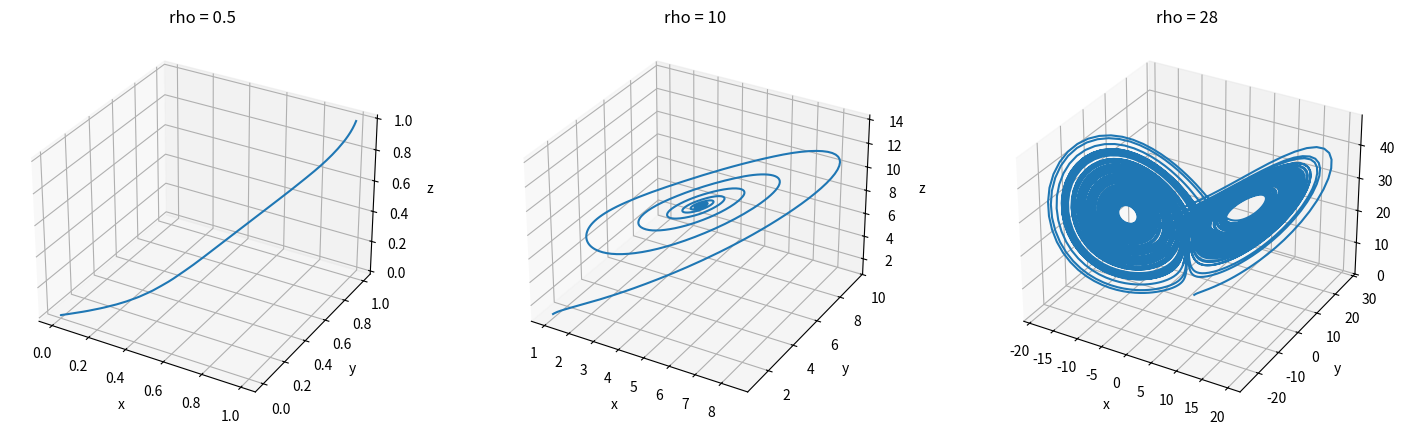
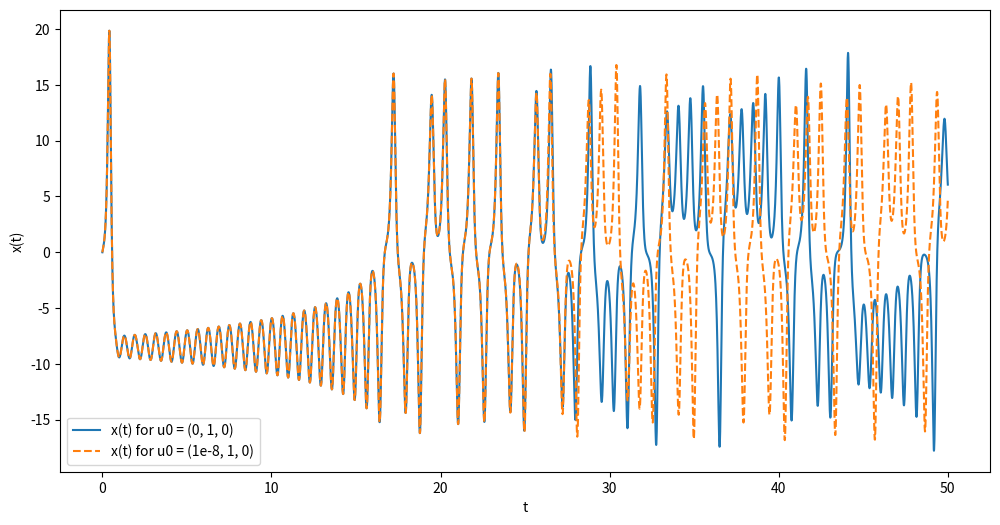
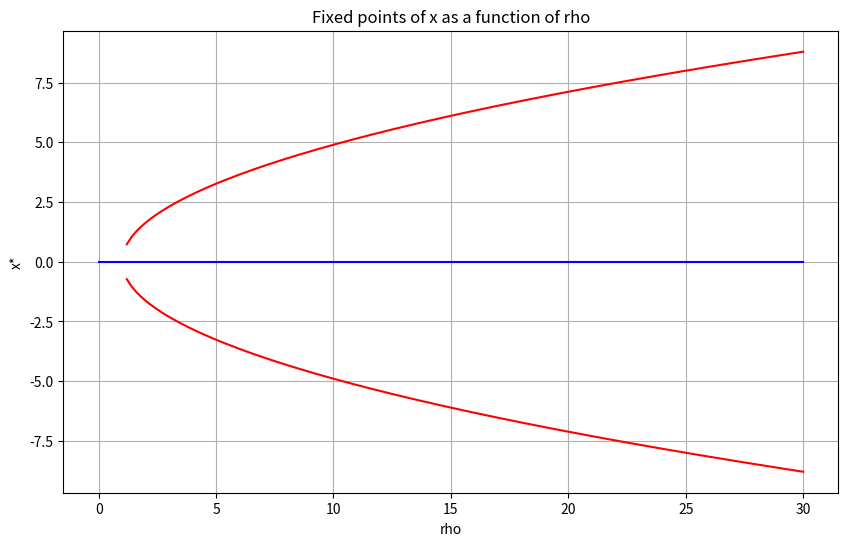

Write Python code to recreate these figures, in order.
import numpy as np
from scipy.integrate import solve_ivp
import matplotlib.pyplot as plt

# 3a
def lorenz(t, u, s, r, b):
    x, y, z = u
    dx = s * (y - x)
    dy = x * (r - z) - y
    dz = x * y - b * z
    return [dx, dy, dz]

s = 10
b = 8/3
u0 = [1.0, 1.0, 1.0]
t_span = [0, 100]
t_eval = np.linspace(t_span[0], t_span[1], 10000)

rhos = [0.5, 10, 28]
fig = plt.figure(figsize=(18, 5))

for i, r in enumerate(rhos):
    ax = fig.add_subplot(1, 3, i + 1, projection='3d')
    sol = solve_ivp(lorenz, t_span, u0, args=(s, r, b), dense_output=True, t_eval=t_eval)
    ax.plot(sol.y[0], sol.y[1], sol.y[2])
    ax.set_xlabel("x")
    ax.set_ylabel("y")
    ax.set_zlabel("z")
    ax.set_title(f"rho = {r}")

plt.show()

# 3b
r = 28
u1 = [0.0, 1.0, 0.0]
u2 = [0.0 + 1e-8, 1.0, 0.0]
t_span = [0, 50]
t_eval = np.linspace(t_span[0], t_span[1], 5000)

sol1 = solve_ivp(lorenz, t_span, u1, args=(s, r, b), t_eval=t_eval)
sol2 = solve_ivp(lorenz, t_span, u2, args=(s, r, b), t_eval=t_eval)

plt.figure(figsize=(12, 6))
plt.plot(sol1.t, sol1.y[0], label='x(t) for u0 = (0, 1, 0)')
plt.plot(sol2.t, sol2.y[0], label='x(t) for u0 = (1e-8, 1, 0)', linestyle='--')
plt.xlabel("t")
plt.ylabel("x(t)")
plt.legend()
plt.show()

# 3c
s = 10
b = 8/3
r_vals = np.arange(0, 30.1, 0.2)

x_fp = []

for r in r_vals:
    fp_at_r = [0]
    if r > 1:
        x_pos = np.sqrt(b * (r - 1))
        fp_at_r.append(x_pos)
        fp_at_r.append(-x_pos)
    else:
        fp_at_r.append(np.nan)
        fp_at_r.append(np.nan)
    x_fp.append(fp_at_r)

x_fp = np.array(x_fp)

plt.figure(figsize=(10, 6))
plt.plot(r_vals, x_fp[:, 0], 'b')
plt.plot(r_vals, x_fp[:, 1], 'r')
plt.plot(r_vals, x_fp[:, 2], 'r')
plt.xlabel("rho")
plt.ylabel("x*")
plt.title("Fixed points of x as a function of rho")
plt.grid(True)
plt.show()

# 3d
s = 10
r = 28
b = 8/3

fp0 = np.array([0, 0, 0])

x_p = np.sqrt(b * (r - 1))
y_p = np.sqrt(b * (r - 1))
z_p = r - 1
fp_p = np.array([x_p, y_p, z_p])

x_n = -np.sqrt(b * (r - 1))
y_n = -np.sqrt(b * (r - 1))
z_n = r - 1
fp_n = np.array([x_n, y_n, z_n])

def jacobian(u, s, r, b):
    x, y, z = u
    return np.array([
        [-s, s, 0],
        [r - z, -1, -x],
        [y, x, -b]
    ])

j0 = jacobian(fp0, s, r, b)
jp = jacobian(fp_p, s, r, b)
jn = jacobian(fp_n, s, r, b)

eig0 = np.linalg.eigvals(j0)
eig_p = np.linalg.eigvals(jp)
eig_n = np.linalg.eigvals(jn)

print("Fixed Points:")
print(f"FP1: {fp0}")
print(f"FP2: {fp_p.round(4)}")
print(f"FP3: {fp_n.round(4)}")
print("\nEigenvalues:")
print(f"FP1: {np.round(eig0, 4)}")
print(f"FP2: {np.round(eig_p, 4)}")
print(f"FP3: {np.round(eig_n, 4)}")